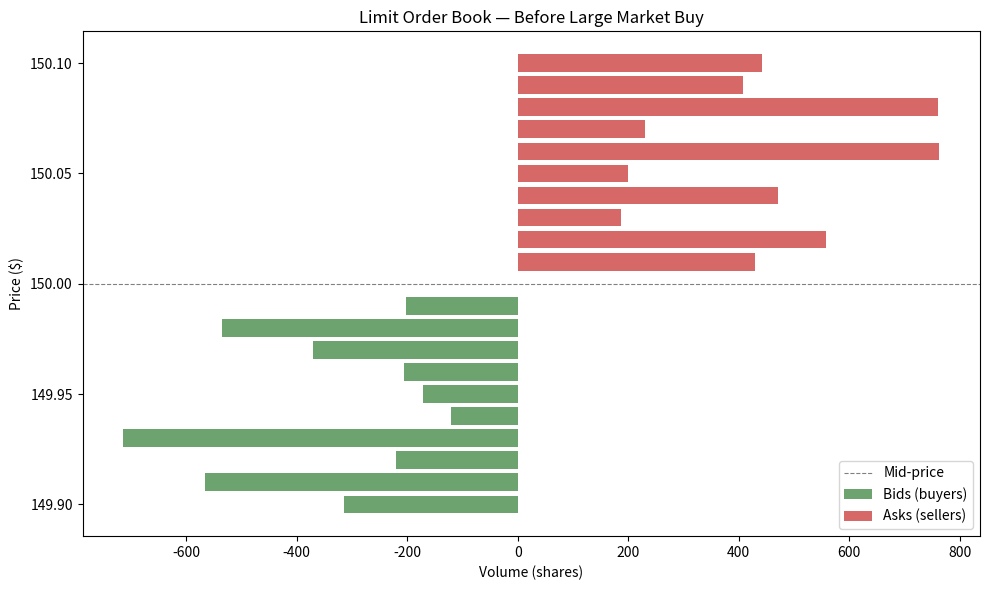
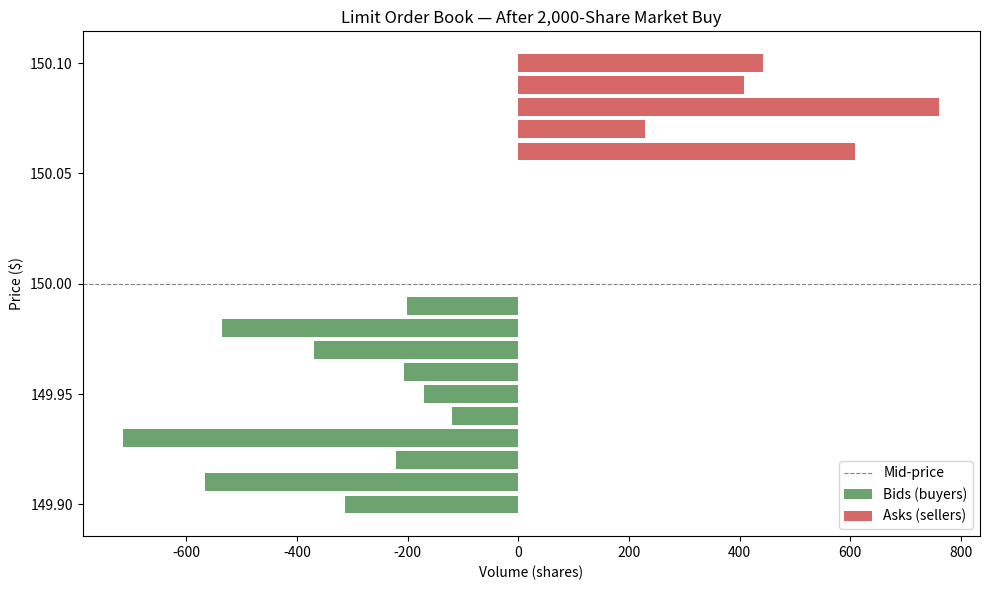

Reproduce these figures in Python, in order.
"""
Section 2: The Order Book — Where Price Discovery Lives

Acceptance criteria (from README):
- Order book has >= 5 price levels on each side (bid and ask)
- Bid-ask spread > 0 and visible in visualization
- After large market buy: top-of-book ask price increases
  (demonstrates walking the book)
- Spread widens after the large order vs. before
"""
import matplotlib.pyplot as plt
import numpy as np

np.random.seed(42)


# ── CELL: build_order_book ───────────────────────────────
# Purpose: Build a synthetic limit order book for a stock trading
#   near $150. The book has 10 price levels on each side, with
#   volumes that taper off away from the mid-price.
# Takeaway: The order book is the real-time supply/demand curve for
#   a stock. Bids stack below (buyers willing to pay less), asks stack
#   above (sellers demanding more). The gap between the best bid and
#   best ask is the spread — the market's admission fee.

mid_price = 150.00
tick_size = 0.01
n_levels = 10

bid_prices = np.array([mid_price - tick_size * (i + 1) for i in range(n_levels)])
ask_prices = np.array([mid_price + tick_size * (i + 1) for i in range(n_levels)])

bid_volumes = np.random.randint(100, 800, size=n_levels).astype(float)
ask_volumes = np.random.randint(100, 800, size=n_levels).astype(float)

best_bid = bid_prices[0]
best_ask = ask_prices[0]
spread_before = best_ask - best_bid
print(f"Best bid: ${best_bid:.2f}  |  Best ask: ${best_ask:.2f}")
print(f"Spread: ${spread_before:.4f}  ({spread_before / mid_price * 10000:.1f} bps)")
print(f"Mid-price: ${mid_price:.2f}")


# ── CELL: plot_order_book ────────────────────────────────
# Purpose: Visualize the order book as a horizontal bar chart —
#   bids on the left (green), asks on the right (red).
# Visual: A symmetric structure centered on the mid-price. Volume
#   bars extend horizontally. The gap in the center is the spread.

fig, ax = plt.subplots(figsize=(10, 6))

ax.barh(bid_prices, -bid_volumes, height=tick_size * 0.8,
        color="#2E7D32", alpha=0.7, label="Bids (buyers)")
ax.barh(ask_prices, ask_volumes, height=tick_size * 0.8,
        color="#C62828", alpha=0.7, label="Asks (sellers)")

ax.axhline(mid_price, color="gray", linestyle="--", linewidth=0.8, label="Mid-price")
ax.set_xlabel("Volume (shares)")
ax.set_ylabel("Price ($)")
ax.set_title("Limit Order Book — Before Large Market Buy")
ax.legend(loc="lower right")
plt.tight_layout()
plt.show()


# ── CELL: market_order_impact ────────────────────────────
# Purpose: Simulate a large market buy order (2000 shares) that
#   "walks the book" — consuming multiple ask levels and moving
#   the price up.
# Takeaway: Large orders don't execute at a single price. They eat
#   through resting limit orders, pushing the price against the buyer.
#   This is market impact — and it's why institutional traders slice
#   large orders into smaller pieces.

market_buy_size = 2000
remaining = market_buy_size
filled_prices = []
filled_volumes = []
post_ask_volumes = ask_volumes.copy()

for i in range(n_levels):
    if remaining <= 0:
        break
    fill = min(remaining, post_ask_volumes[i])
    filled_prices.append(ask_prices[i])
    filled_volumes.append(fill)
    post_ask_volumes[i] -= fill
    remaining -= fill

avg_fill_price = np.average(filled_prices, weights=filled_volumes)
levels_consumed = sum(1 for v in filled_volumes if v > 0)

new_best_ask = ask_prices[np.argmax(post_ask_volumes > 0)]
spread_after = new_best_ask - best_bid

print(f"Market buy: {market_buy_size} shares")
print(f"Levels consumed: {levels_consumed}")
print(f"Average fill price: ${avg_fill_price:.4f}")
print(f"New best ask: ${new_best_ask:.2f}  (was ${best_ask:.2f})")
print(f"Spread after: ${spread_after:.4f}  (was ${spread_before:.4f})")


# ── CELL: plot_after_impact ──────────────────────────────
# Purpose: Visualize the order book after the large market buy.
# Visual: The ask side is depleted near the top — several levels
#   consumed or partially filled. The spread is visibly wider.
#   Contrasting with the "before" chart above shows how large orders
#   move markets.

fig, ax = plt.subplots(figsize=(10, 6))

ax.barh(bid_prices, -bid_volumes, height=tick_size * 0.8,
        color="#2E7D32", alpha=0.7, label="Bids (buyers)")
ax.barh(ask_prices, post_ask_volumes, height=tick_size * 0.8,
        color="#C62828", alpha=0.7, label="Asks (sellers)")

ax.axhline(mid_price, color="gray", linestyle="--", linewidth=0.8, label="Mid-price")
ax.set_xlabel("Volume (shares)")
ax.set_ylabel("Price ($)")
ax.set_title("Limit Order Book — After 2,000-Share Market Buy")
ax.legend(loc="lower right")
plt.tight_layout()
plt.show()


if __name__ == "__main__":
    # ── ASSERTIONS ─────────────────────────────────────
    assert n_levels >= 5, f"Need >= 5 levels per side, got {n_levels}"
    assert spread_before > 0, f"Spread must be > 0, got {spread_before}"
    assert new_best_ask > best_ask, (
        f"After large buy, best ask should increase: {new_best_ask} vs {best_ask}"
    )
    assert spread_after > spread_before, (
        f"Spread should widen: {spread_after:.4f} vs {spread_before:.4f}"
    )
    print("Section 2: All acceptance criteria passed")
